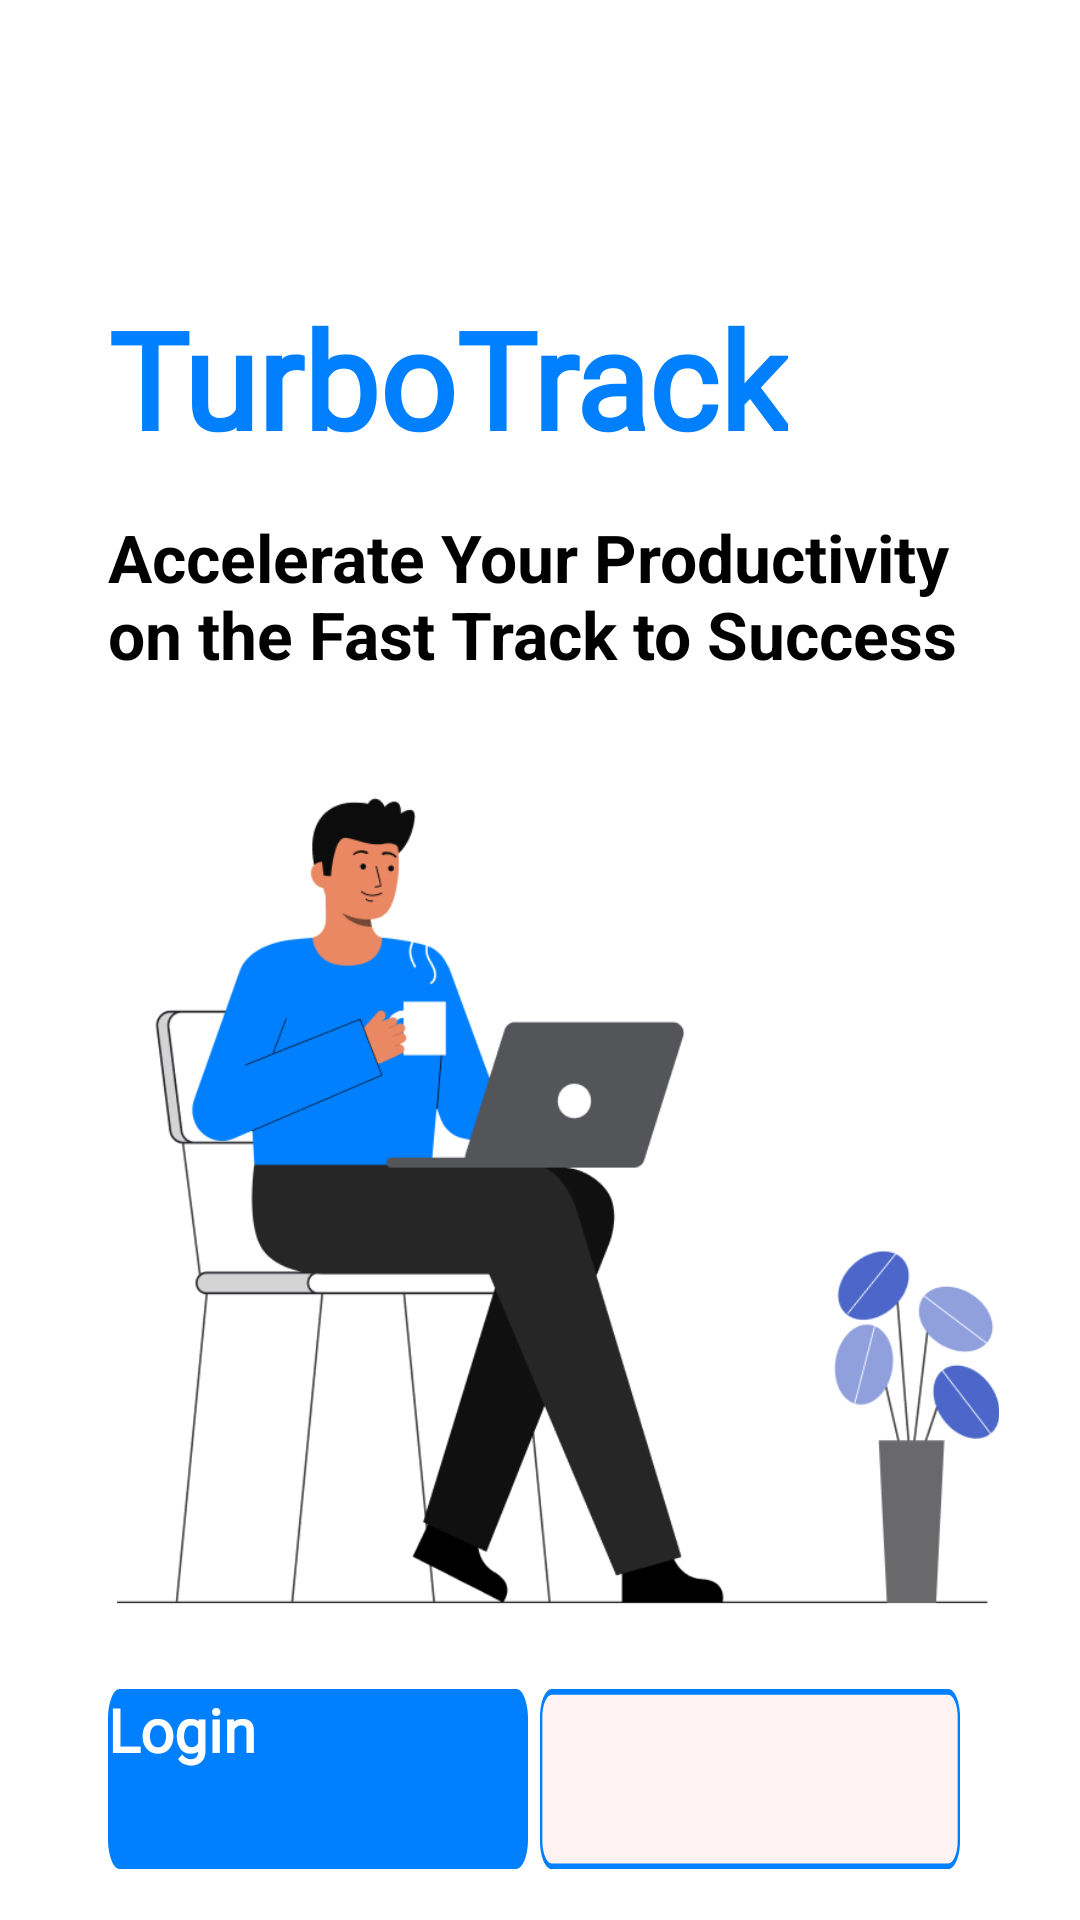

Layout XML and referenced resources for this Android screen:
<!-- AndroidManifest.xml: activity theme Theme.TurboTrack -->
<!-- res/layout/welcome_page.xml -->
<?xml version="1.0" encoding="utf-8"?>
<androidx.constraintlayout.widget.ConstraintLayout xmlns:android="http://schemas.android.com/apk/res/android"
    xmlns:app="http://schemas.android.com/apk/res-auto"
    xmlns:tools="http://schemas.android.com/tools"
    android:layout_width="match_parent"
    android:layout_height="match_parent"
    android:orientation="vertical">

    <TextView
        android:id="@+id/lbl_TurboTrack"
        android:layout_width="wrap_content"
        android:layout_height="wrap_content"
        android:fontFamily="@font/poppins"
        android:text="TurboTrack"
        android:textColor="@color/turboBlue"
        android:textSize="45dp"
        android:textStyle="bold"
        app:layout_constraintLeft_toRightOf="@+id/guideline4"
        app:layout_constraintTop_toTopOf="@id/guideline6" />

    <TextView
        android:id="@+id/lbl_Accelerate"
        android:layout_width="307dp"
        android:layout_height="67dp"
        android:layout_alignParentLeft="true"
        android:layout_alignParentTop="true"
        android:layout_marginTop="15dp"
        android:text="Accelerate Your Productivity on the Fast Track to Success"
        android:textColor="@color/black"
        android:textSize="22sp"
        android:textStyle="bold"
        app:layout_constraintLeft_toRightOf="@+id/guideline4"
        app:layout_constraintTop_toBottomOf="@+id/lbl_TurboTrack"
        tools:layout_editor_absoluteX="41dp" />

    <ImageView
        android:id="@+id/img_workfromhome"
        android:layout_width="300dp"
        android:layout_height="300dp"
        android:layout_alignParentLeft="true"
        android:layout_centerInParent="true"
        android:layout_marginTop="15dp"
        android:src="@drawable/img_work_from_home"
        app:layout_constraintStart_toStartOf="@+id/guideline4"
        app:layout_constraintTop_toBottomOf="@id/lbl_Accelerate" />

    <Button
        android:id="@+id/btn_Login"
        android:layout_width="140dp"
        android:layout_height="60dp"
        android:background="@drawable/turbo_button_vector"
        android:fontFamily="@font/poppins"
        android:text="Login"
        android:textAllCaps="false"
        android:textColor="@color/white"
        android:textSize="20dp"
        android:textStyle="bold"
        android:layout_marginTop="10dp"
        app:layout_constraintStart_toStartOf="@+id/guideline4"
        app:layout_constraintTop_toBottomOf="@id/img_workfromhome" />

    <Button
        android:id="@+id/btn_Register"
        android:layout_width="140dp"
        android:layout_height="60dp"
        android:background="@drawable/input_box_vector"
        android:fontFamily="@font/poppins"
        android:text="Register"
        android:textAllCaps="false"
        android:textColor="@color/turboWhite"
        android:textSize="20dp"
        android:textStyle="bold"
        android:layout_marginTop="10dp"
        app:layout_constraintStart_toEndOf="@+id/btn_Login"
        app:layout_constraintEnd_toStartOf="@id/guideline5"
        app:layout_constraintTop_toBottomOf="@id/img_workfromhome" />

    <androidx.constraintlayout.widget.Guideline
        android:id="@+id/guideline4"
        android:layout_width="wrap_content"
        android:layout_height="wrap_content"
        android:orientation="vertical"
        app:layout_constraintGuide_percent="0.1" />

    <androidx.constraintlayout.widget.Guideline
        android:id="@+id/guideline5"
        android:layout_width="wrap_content"
        android:layout_height="wrap_content"
        android:orientation="vertical"
        app:layout_constraintGuide_percent="0.9" />

    <androidx.constraintlayout.widget.Guideline
        android:id="@+id/guideline6"
        android:layout_width="wrap_content"
        android:layout_height="wrap_content"
        android:orientation="horizontal"
        app:layout_constraintGuide_percent="0.15" />


</androidx.constraintlayout.widget.ConstraintLayout>
<!-- resources referenced by this layout -->
<resources>
  <color name="black">#FF000000</color>
  <color name="turboBlue">#007FFF</color>
  <color name="turboWhite">#FFF2F2</color>
  <color name="white">#FFFFFFFF</color>
  <!-- drawable img_work_from_home: png bitmap (drawable, 38990 bytes) -->
  <!-- drawable input_box_vector (drawable) -->
  <?xml version="1.0" encoding="utf-8"?>
  <vector
      xmlns:android="http://schemas.android.com/apk/res/android"
      xmlns:aapt="http://schemas.android.com/aapt"
      android:width="357dp"
      android:height="64dp"
      android:viewportWidth="357"
      android:viewportHeight="64"
      >
      <group>
          <clip-path
              android:pathData="M10 0H347C352.523 0 357 4.47715 357 10V54C357 59.5228 352.523 64 347 64H10C4.47715 64 0 59.5228 0 54V10C0 4.47715 4.47715 0 10 0Z"
              />
          <path
              android:pathData="M0 0V64H357V0"
              android:fillColor="@color/turboWhite"
              />
          <path
              android:pathData="M10 0H347C352.523 0 357 4.47715 357 10V54C357 59.5228 352.523 64 347 64H10C4.47715 64 0 59.5228 0 54V10C0 4.47715 4.47715 0 10 0Z"
              android:strokeWidth="4"
              android:strokeColor="@color/turboBlue"
              />
      </group>
  </vector>
  <!-- drawable turbo_button_vector (drawable) -->
  <?xml version="1.0" encoding="utf-8"?>
  <vector
      xmlns:android="http://schemas.android.com/apk/res/android"
      xmlns:aapt="http://schemas.android.com/aapt"
      android:width="357dp"
      android:height="60dp"
      android:viewportWidth="357"
      android:viewportHeight="60"
      >
      <group>
          <clip-path
              android:pathData="M10 0H347C352.523 0 357 4.47715 357 10V50C357 55.5228 352.523 60 347 60H10C4.47715 60 0 55.5228 0 50V10C0 4.47715 4.47715 0 10 0Z"
              />
          <path
              android:pathData="M0 0V60H357V0"
              android:fillColor="@color/turboBlue"
              />
      </group>
  </vector>
</resources>
